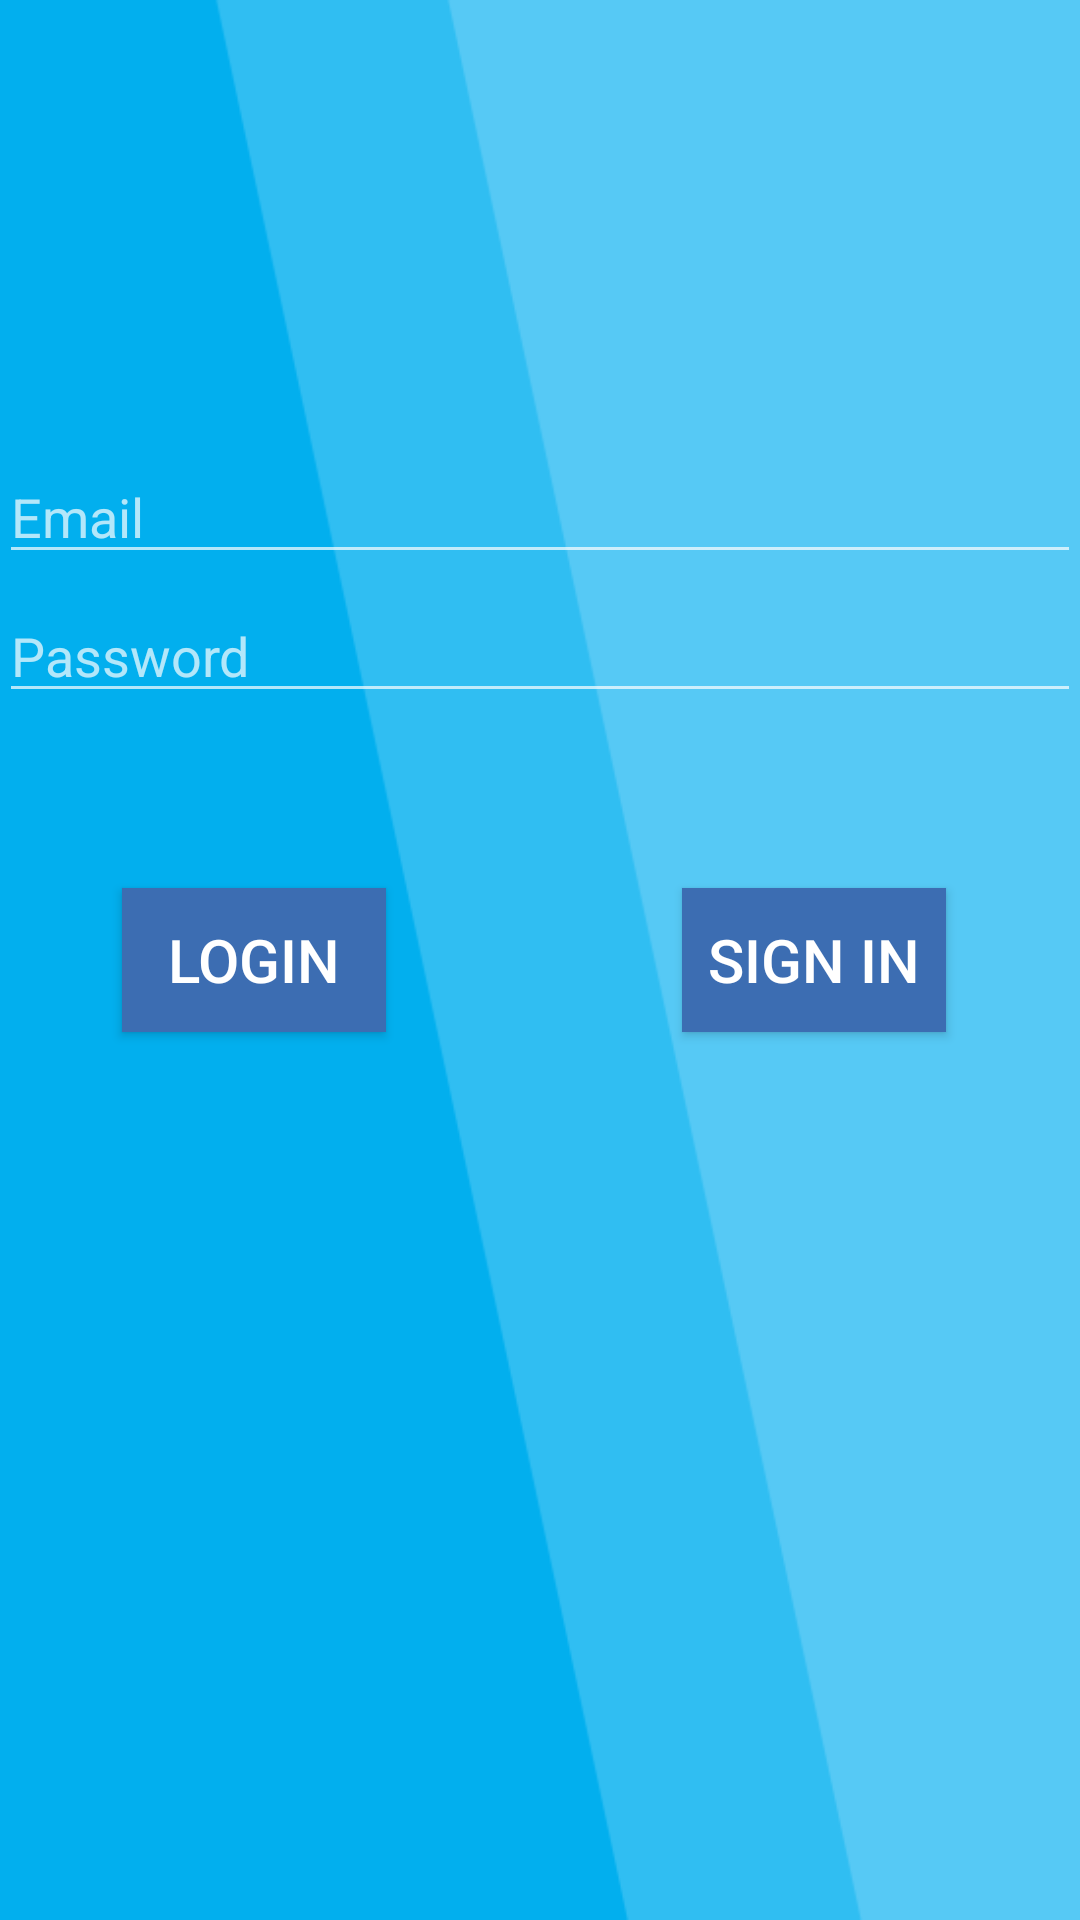

This screen was rendered from an Android layout file. Write that file and the resources it references.
<!-- AndroidManifest.xml: application theme AppTheme -->
<!-- res/layout/activity_main.xml -->
<?xml version="1.0" encoding="utf-8"?>
<RelativeLayout xmlns:android="http://schemas.android.com/apk/res/android"
    xmlns:tools="http://schemas.android.com/tools"
    android:layout_width="match_parent"
    android:layout_height="match_parent"
    android:paddingBottom="@dimen/activity_vertical_margin"
    android:paddingLeft="@dimen/activity_horizontal_margin"
    android:paddingRight="@dimen/activity_horizontal_margin"
    android:paddingTop="@dimen/activity_vertical_margin"
    tools:context="com.example.rmekala.booksshare.MainActivity"
    android:background="@drawable/blue_background">


    <EditText
        android:layout_width="wrap_content"
        android:layout_height="wrap_content"
        android:id="@+id/email"
        android:layout_alignParentEnd="true"
        android:layout_alignParentStart="true"
        android:layout_marginTop="150dp"
        android:hint="Email" />

    <EditText
        android:layout_width="wrap_content"
        android:layout_height="wrap_content"
        android:inputType="textPassword"
        android:ems="10"
        android:id="@+id/password"
        android:layout_below="@+id/email"
        android:layout_alignParentEnd="true"
        android:layout_marginTop="5dp"
        android:layout_alignParentStart="true"
        android:hint="Password" />

    <Button
        android:layout_width="wrap_content"
        android:layout_height="wrap_content"
        android:text="Login"
        android:id="@+id/login_button"
        android:onClick="onButtonClick"
        android:background="#FF3C6DB2"
        android:textColor="#ffffff"
        android:singleLine="false"
        android:textSize="20sp"
        android:layout_centerVertical="true"
        android:layout_alignParentStart="true"
        android:layout_marginStart="41dp" />

    <Button
        android:layout_width="wrap_content"
        android:layout_height="wrap_content"
        android:text="Sign In"
        android:id="@+id/sign_in"
        android:onClick="onButtonClick"
        android:background="#FF3C6DB2"
        android:textColor="#ffffff"
        android:singleLine="false"
        android:textSize="20sp"
        android:layout_alignTop="@+id/login_button"
        android:layout_alignEnd="@+id/password"
        android:layout_marginEnd="45dp" />

</RelativeLayout>
<!-- resources referenced by this layout -->
<resources>
  <!-- drawable blue_background: png bitmap (drawable, 7914 bytes) -->
  <style name="AppTheme" parent="Theme.AppCompat.NoActionBar">
          
          <item name="colorPrimary">@color/colorPrimary</item>
          <item name="colorPrimaryDark">@color/colorPrimaryDark</item>
          <item name="colorAccent">@color/colorAccent</item>
      </style>
  <color name="colorPrimary">#3F51B5</color>
  <color name="colorPrimaryDark">#c7dbf8</color>
  <color name="colorAccent">#b794a0</color>
</resources>
